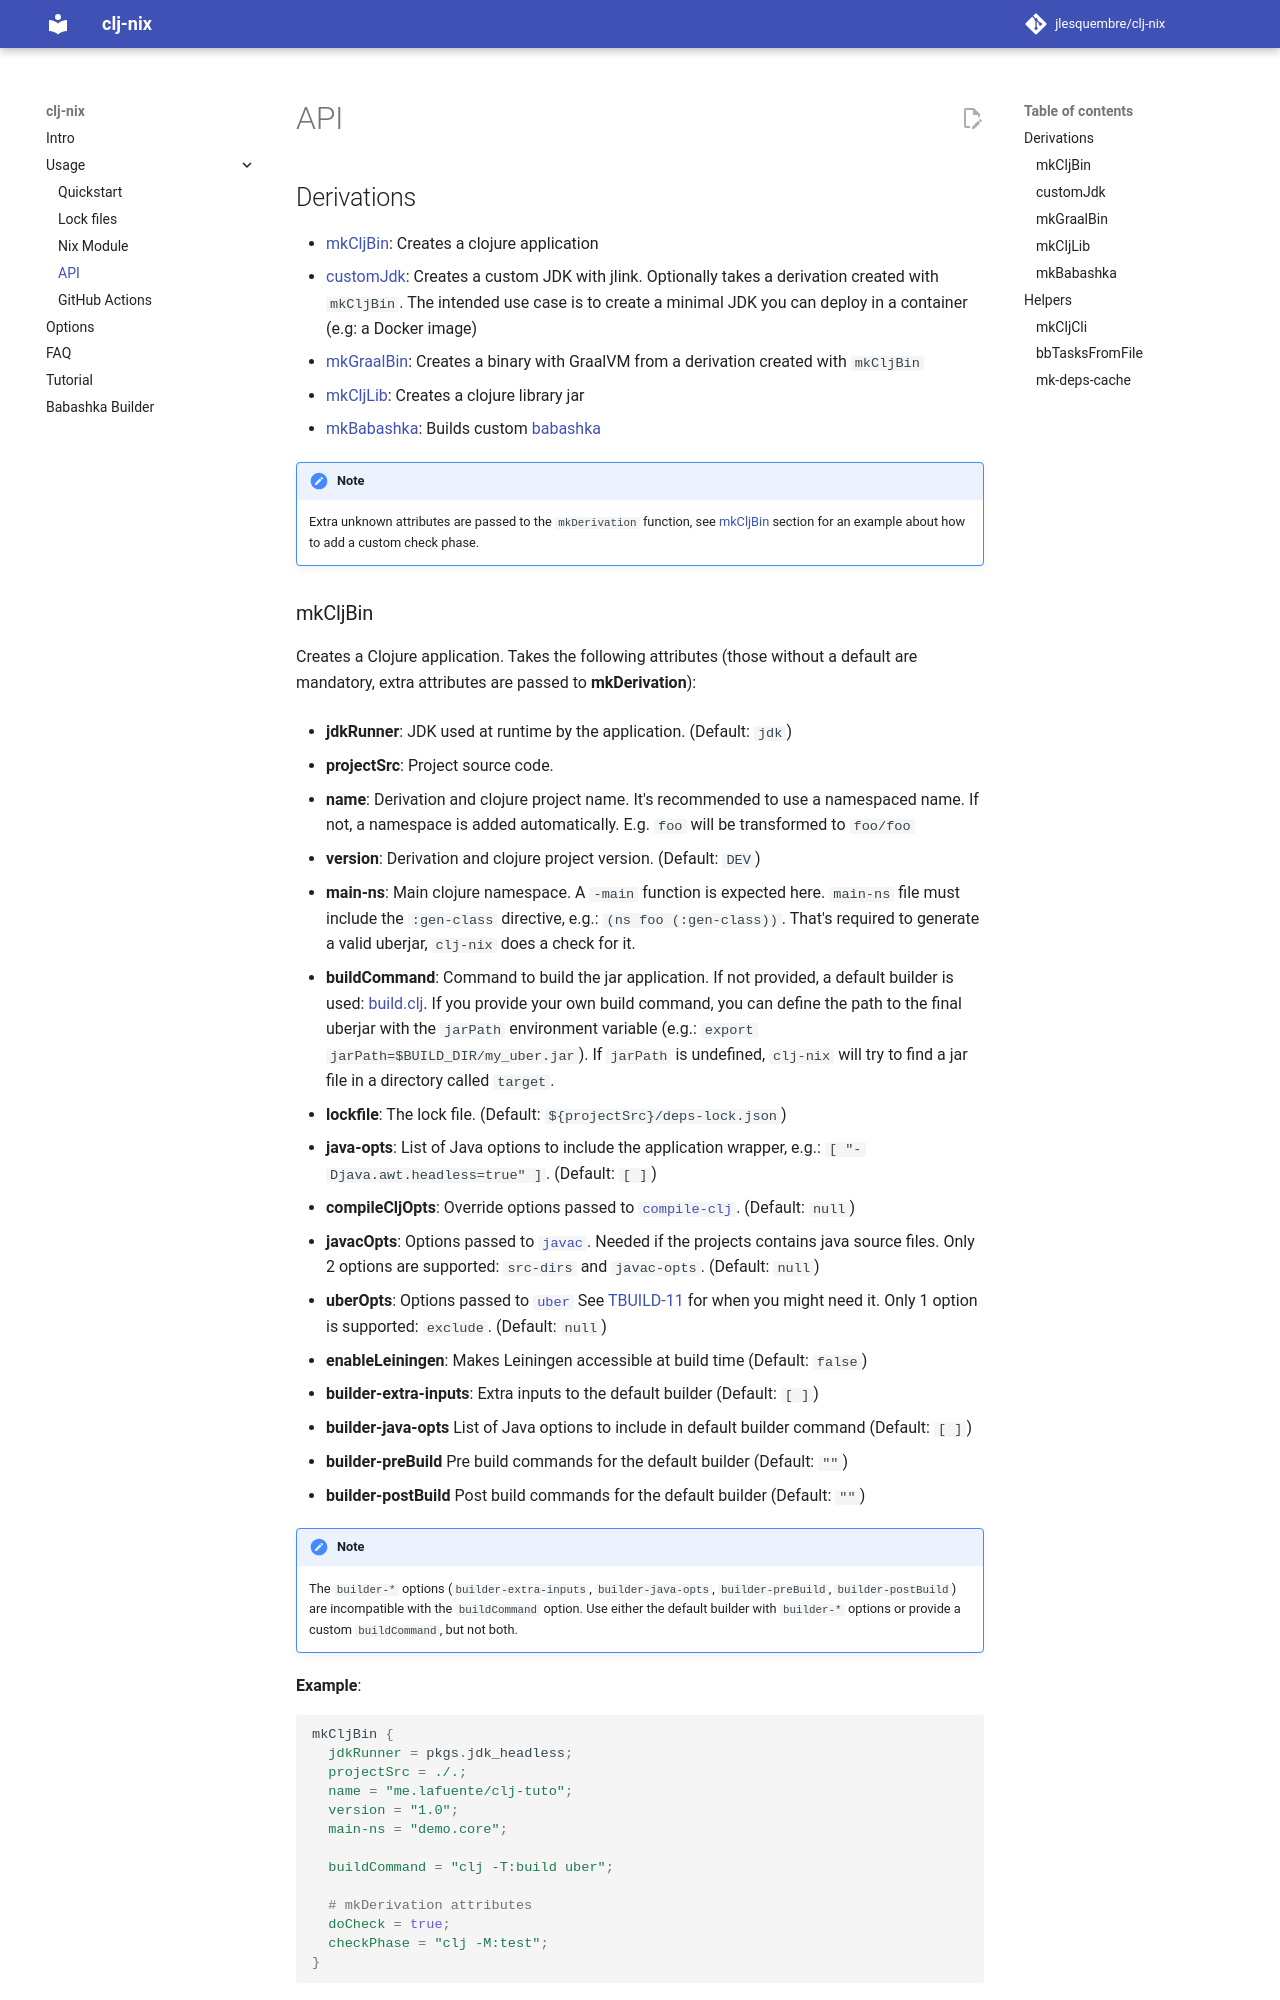

repository: jlesquembre/clj-nix · page: api/index.html · generator: mkdocs

# API

## Derivations

- [mkCljBin](#mkcljbin): Creates a clojure application
- [customJdk](#customjdk): Creates a custom JDK with jlink. Optionally takes a
  derivation created with `mkCljBin`. The intended use case is to create a
  minimal JDK you can deploy in a container (e.g: a Docker image)
- [mkGraalBin](#mkgraalbin): Creates a binary with GraalVM from a derivation
  created with `mkCljBin`
- [mkCljLib](#mkcljlib): Creates a clojure library jar
- [mkBabashka](#mkBabashka): Builds custom
  [babashka](https://github.com/babashka/babashka)

!!! note

    Extra unknown attributes are passed to the `mkDerivation` function,
    see [mkCljBin](#mkcljbin) section for an example about how to add a custom check
    phase.
